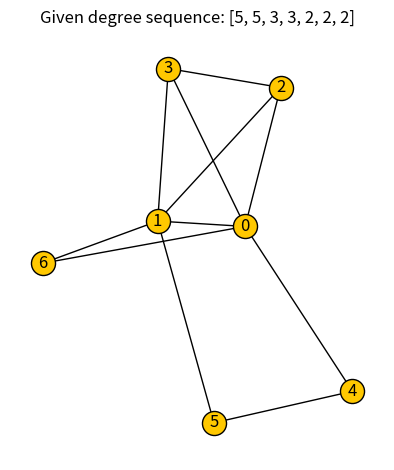

Write the Python code that produced this figure.
from matplotlib import pyplot as plt
import networkx as nx


def havel_hakimi(d):
    g, t = nx.Graph(), [(di, i) for i, di in enumerate(d)]
    for i in range(len(d)-1):
        t.sort()
        deg, i = t[-1]
        if deg < 1:
            break
        tt = [(di-1, _) for di, _ in t[-deg-1:-1]]
        if any(di < 0 for di, _ in tt):
            return False
        g.add_edges_from([(i, j) for _, j in t[-deg-1:-1]])
        t = t[:-deg-1] + tt
    return g


if __name__ == '__main__':
    d = [5, 5, 3, 3, 2, 2, 2]
#    d = [5, 5, 5, 5, 2, 2, 2]      # non-graphic
    x = havel_hakimi(d)
    if x is False:
        print('non-graphic degree sequence...')
    else:
        print('graphic! then, ...')
        pos = nx.spring_layout(x)
        nx.draw_networkx_nodes(x, pos, node_color='#ffc800').set_edgecolor('k')
        nx.draw_networkx_edges(x, pos)
        nx.draw_networkx_labels(x, pos)
        plt.gca().set_title(f'Given degree sequence: {d}')
        plt.gca().set_aspect('equal')
        plt.gca().axis('off')
        plt.tight_layout()
        # plt.savefig('havel_hakimi_01.png', bbox_inches='tight')
        plt.show()
